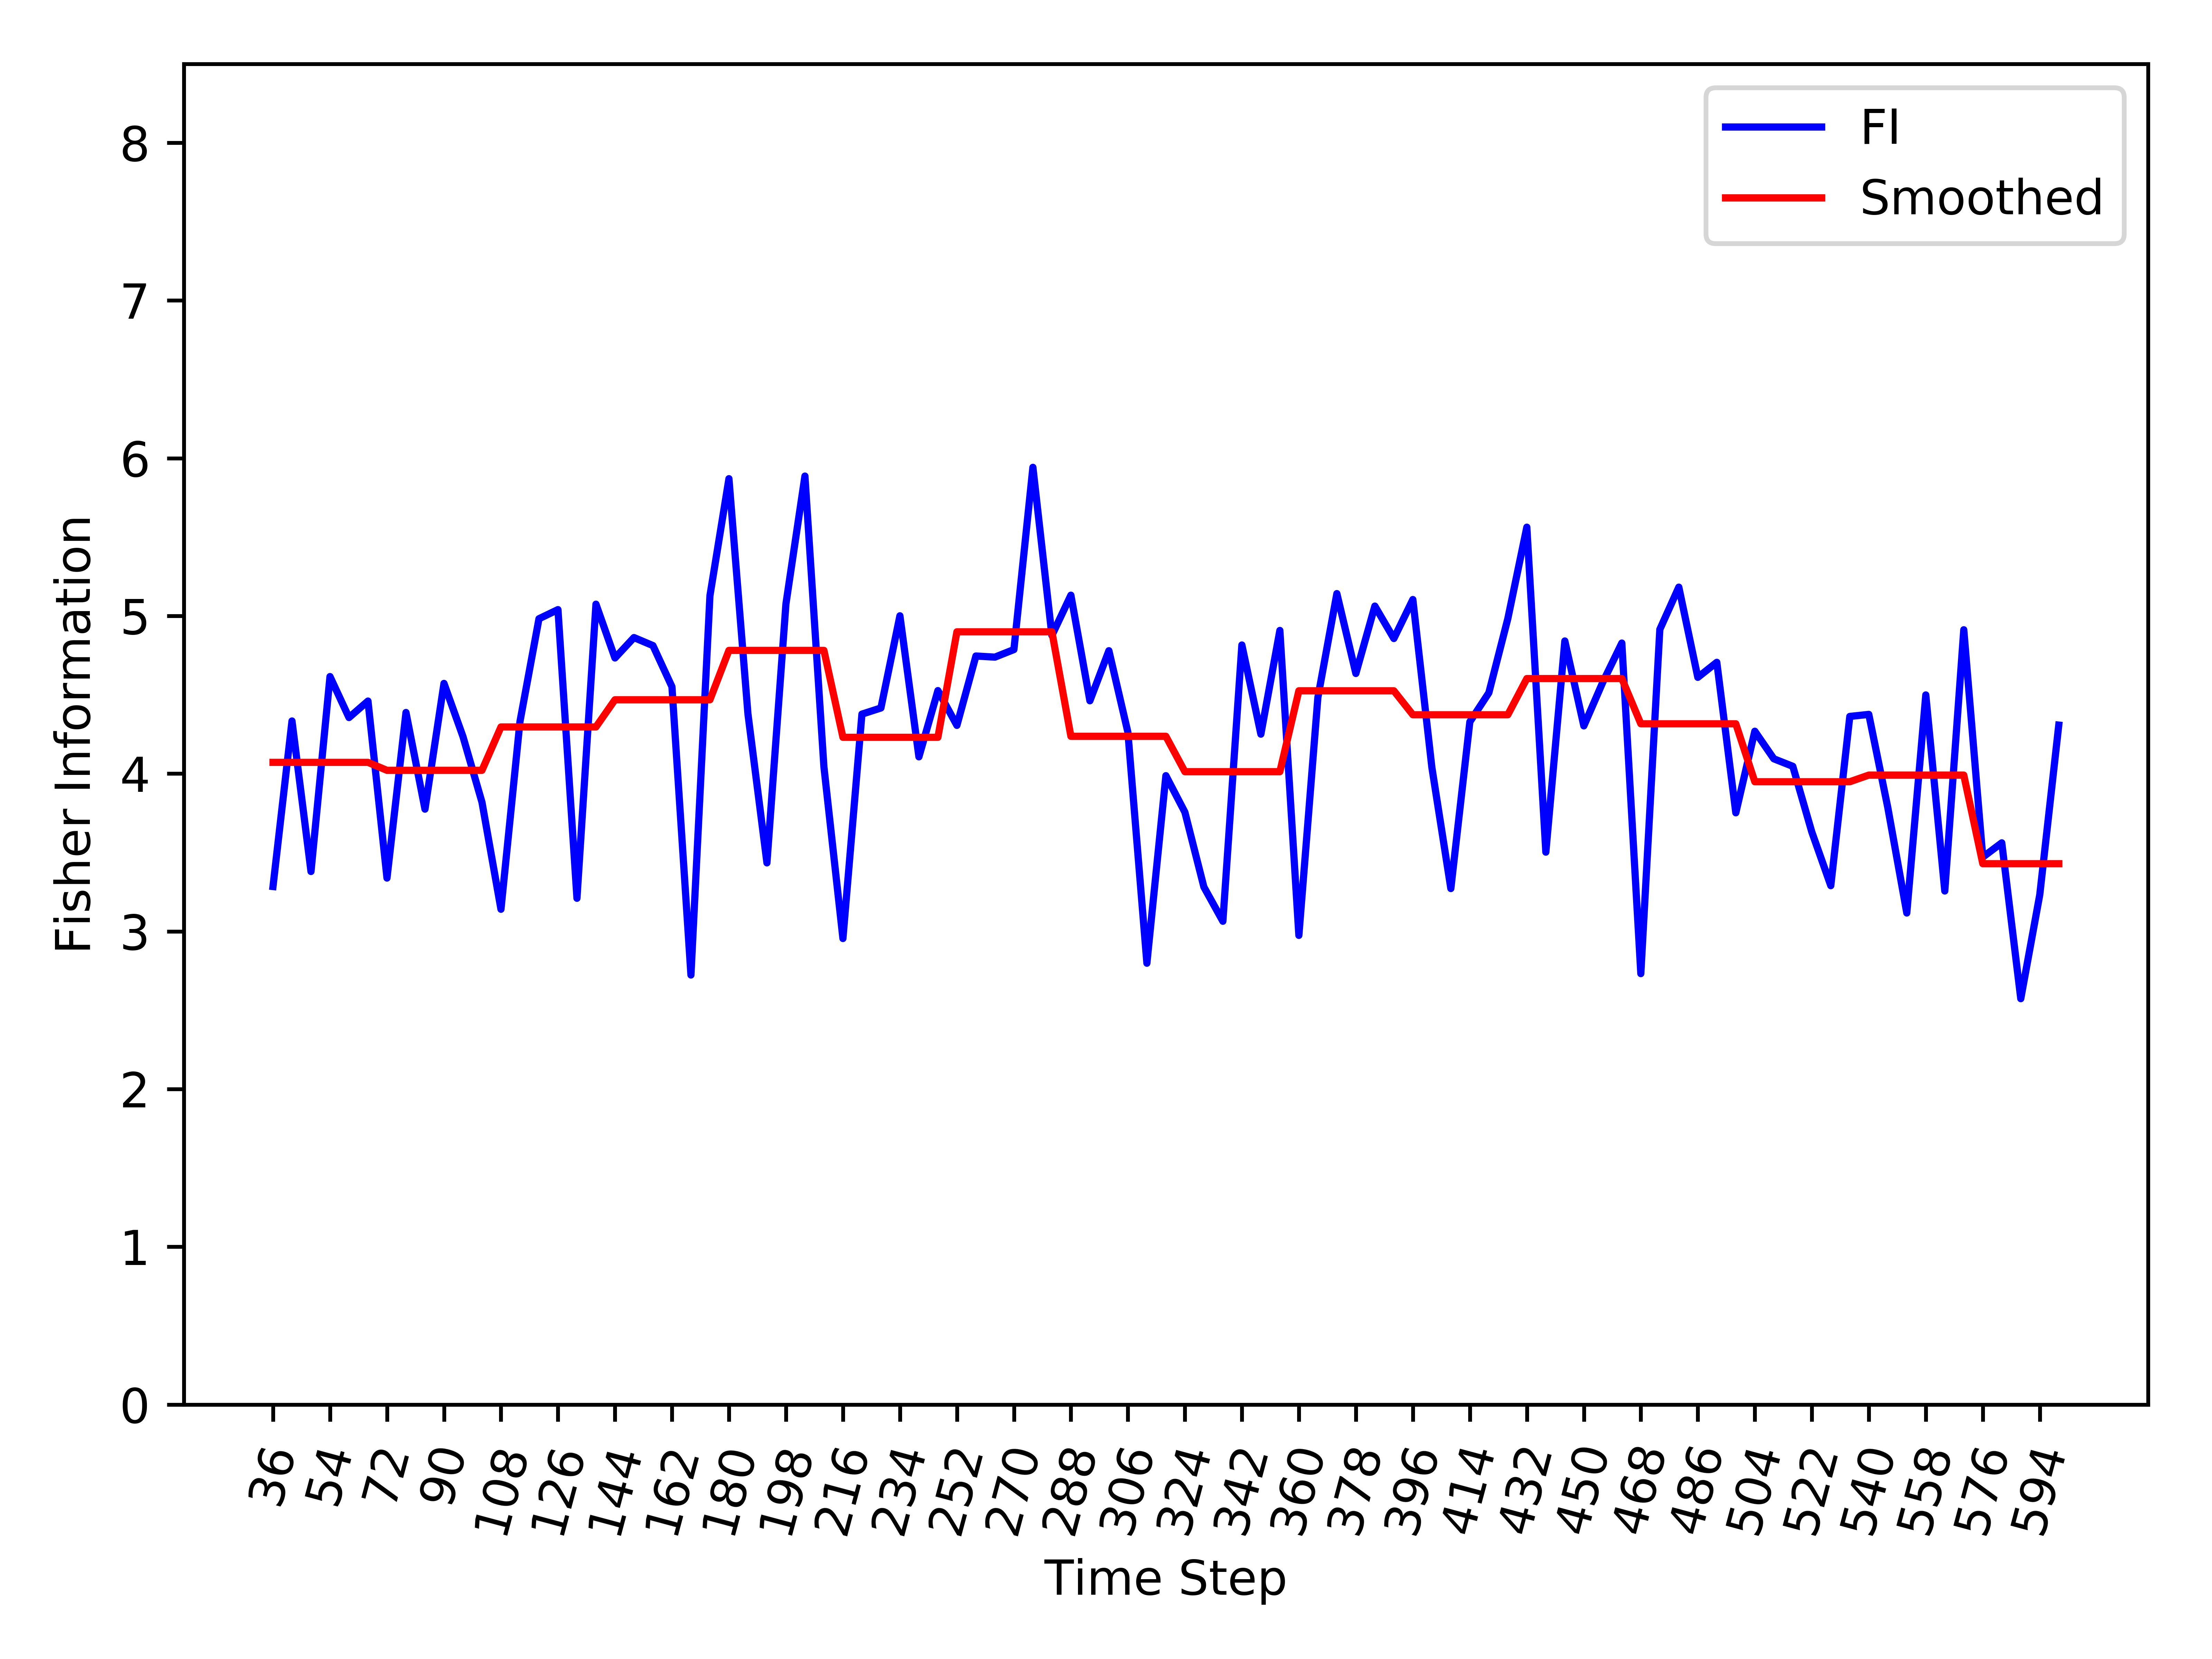

The data file committed next to this chart (first rows):
, Time_Step, FI, Smooth_FI
0, 36, 3.284, 4.072
1, 42, 4.334, 4.072
2, 48, 3.38, 4.072
3, 54, 4.616, 4.072
4, 60, 4.356, 4.072
5, 66, 4.46, 4.072
6, 72, 3.338, 4.021
7, 78, 4.388, 4.021
8, 84, 3.775, 4.021
9, 90, 4.572, 4.021
10, 96, 4.235, 4.021
11, 102, 3.819, 4.021
12, 108, 3.14, 4.296
13, 114, 4.33, 4.296
14, 120, 4.982, 4.296
15, 126, 5.04, 4.296
16, 132, 3.21, 4.296
17, 138, 5.075, 4.296
18, 144, 4.734, 4.469
19, 150, 4.863, 4.469
20, 156, 4.812, 4.469
21, 162, 4.551, 4.469
22, 168, 2.723, 4.469
23, 174, 5.128, 4.469
24, 180, 5.87, 4.782
25, 186, 4.379, 4.782
26, 192, 3.434, 4.782
27, 198, 5.076, 4.782
28, 204, 5.887, 4.782
29, 210, 4.043, 4.782
30, 216, 2.955, 4.231
31, 222, 4.378, 4.231
32, 228, 4.417, 4.231
33, 234, 5.001, 4.231
34, 240, 4.107, 4.231
35, 246, 4.527, 4.231
36, 252, 4.306, 4.9
37, 258, 4.746, 4.9
38, 264, 4.739, 4.9
39, 270, 4.787, 4.9
40, 276, 5.942, 4.9
41, 282, 4.877, 4.9
42, 288, 5.132, 4.237
43, 294, 4.462, 4.237
44, 300, 4.78, 4.237
45, 306, 4.263, 4.237
46, 312, 2.798, 4.237
47, 318, 3.987, 4.237
48, 324, 3.756, 4.013
49, 330, 3.282, 4.013
50, 336, 3.064, 4.013
51, 342, 4.816, 4.013
52, 348, 4.25, 4.013
53, 354, 4.908, 4.013
54, 360, 2.975, 4.526
55, 366, 4.482, 4.526
56, 372, 5.142, 4.526
57, 378, 4.635, 4.526
58, 384, 5.063, 4.526
59, 390, 4.857, 4.526
... 35 more rows
